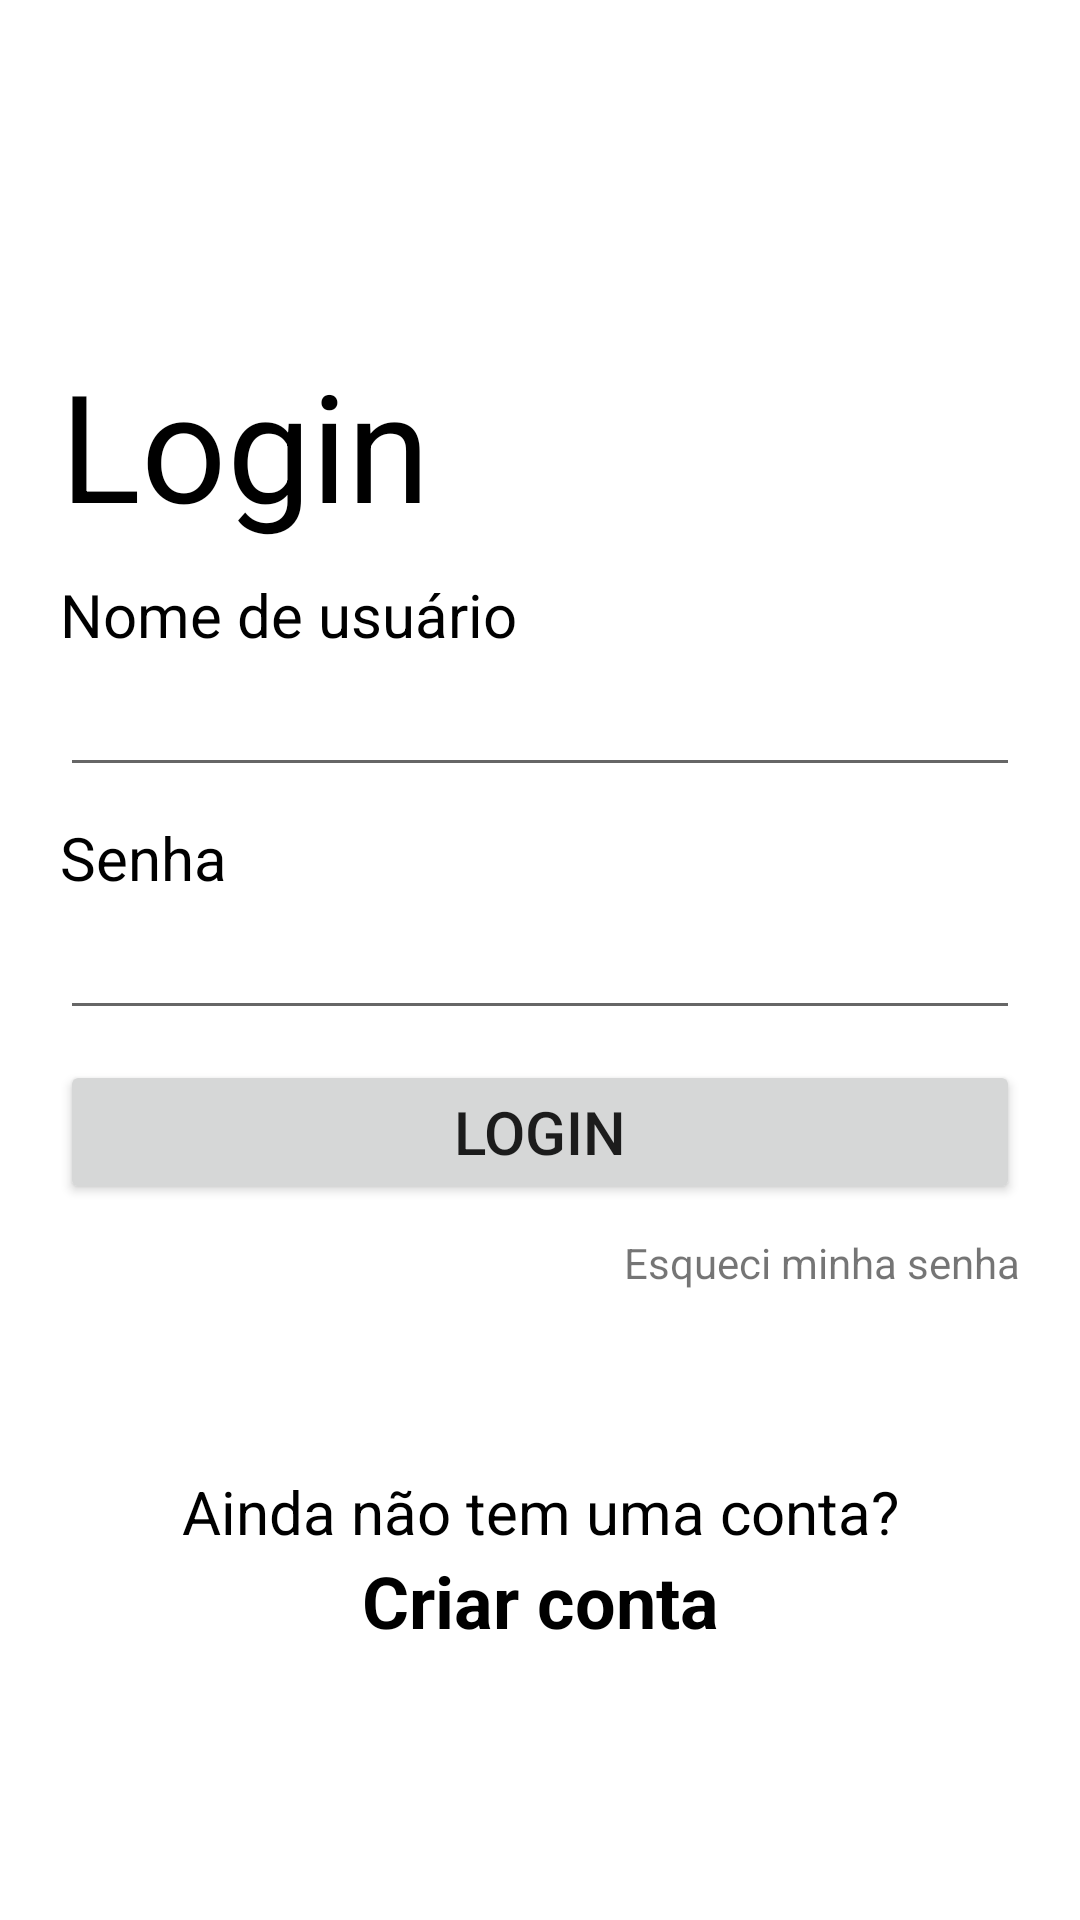

Android layout source for this screen:
<!-- AndroidManifest.xml: application theme Theme.Curadorei -->
<!-- res/layout/activity_main.xml -->
<?xml version="1.0" encoding="utf-8"?>
<androidx.constraintlayout.widget.ConstraintLayout xmlns:android="http://schemas.android.com/apk/res/android"
    xmlns:app="http://schemas.android.com/apk/res-auto"
    xmlns:tools="http://schemas.android.com/tools"
    android:layout_width="match_parent"
    android:layout_height="match_parent"
    tools:context=".MainActivity">

    <TextView
        android:id="@+id/textView2"
        android:layout_width="wrap_content"
        android:layout_height="wrap_content"
        android:layout_marginStart="20dp"
        android:text="Login"
        android:textColor="#000000"
        android:textSize="50sp"
        app:layout_constraintBottom_toBottomOf="parent"
        app:layout_constraintEnd_toEndOf="parent"
        app:layout_constraintHorizontal_bias="0.0"
        app:layout_constraintStart_toStartOf="parent"
        app:layout_constraintTop_toTopOf="parent"
        app:layout_constraintVertical_bias="0.19999999" />

    <TextView
        android:id="@+id/textView"
        android:layout_width="wrap_content"
        android:layout_height="wrap_content"
        android:layout_marginStart="20dp"
        android:layout_marginTop="10dp"
        android:text="Nome de usuário"
        android:textColor="#000000"
        android:textSize="20sp"
        app:layout_constraintBottom_toBottomOf="parent"
        app:layout_constraintEnd_toEndOf="parent"
        app:layout_constraintHorizontal_bias="0.0"
        app:layout_constraintStart_toStartOf="parent"
        app:layout_constraintTop_toBottomOf="@+id/textView2"
        app:layout_constraintVertical_bias="0.0" />

    <EditText
        android:id="@+id/editTextTextPersonName"
        android:layout_width="0dp"
        android:layout_height="wrap_content"
        android:layout_marginStart="20dp"
        android:layout_marginEnd="20dp"
        android:ems="10"
        android:inputType="textPersonName"
        android:textColor="#000000"
        android:textSize="20sp"
        app:layout_constraintBottom_toBottomOf="parent"
        app:layout_constraintEnd_toEndOf="parent"
        app:layout_constraintHorizontal_bias="0.0"
        app:layout_constraintStart_toStartOf="parent"
        app:layout_constraintTop_toBottomOf="@+id/textView"
        app:layout_constraintVertical_bias="0.0" />

    <TextView
        android:id="@+id/textView3"
        android:layout_width="wrap_content"
        android:layout_height="wrap_content"
        android:layout_marginStart="20dp"
        android:layout_marginTop="10dp"
        android:text="Senha"
        android:textColor="#000000"
        android:textSize="20sp"
        app:layout_constraintBottom_toBottomOf="parent"
        app:layout_constraintEnd_toEndOf="parent"
        app:layout_constraintHorizontal_bias="0.0"
        app:layout_constraintStart_toStartOf="parent"
        app:layout_constraintTop_toBottomOf="@+id/editTextTextPersonName"
        app:layout_constraintVertical_bias="0.0" />

    <EditText
        android:id="@+id/editTextTextPassword"
        android:layout_width="0dp"
        android:layout_height="wrap_content"
        android:layout_marginStart="20dp"
        android:layout_marginEnd="20dp"
        android:ems="10"
        android:inputType="textPassword"
        android:textColor="#000000"
        android:textSize="20sp"
        app:layout_constraintBottom_toBottomOf="parent"
        app:layout_constraintEnd_toEndOf="parent"
        app:layout_constraintHorizontal_bias="0.0"
        app:layout_constraintStart_toStartOf="parent"
        app:layout_constraintTop_toBottomOf="@+id/textView3"
        app:layout_constraintVertical_bias="0.0" />

    <Button
        android:id="@+id/login_button"
        android:layout_width="0dp"
        android:layout_height="wrap_content"
        android:layout_marginStart="20dp"
        android:layout_marginTop="10dp"
        android:layout_marginEnd="20dp"
        android:text="Login"
        android:textSize="20sp"
        app:layout_constraintBottom_toBottomOf="parent"
        app:layout_constraintEnd_toEndOf="parent"
        app:layout_constraintStart_toStartOf="parent"
        app:layout_constraintTop_toBottomOf="@+id/editTextTextPassword"
        app:layout_constraintVertical_bias="0.0" />

    <TextView
        android:id="@+id/textView4"
        android:layout_width="wrap_content"
        android:layout_height="wrap_content"
        android:layout_marginTop="10dp"
        android:layout_marginEnd="20dp"
        android:text="Esqueci minha senha"
        app:layout_constraintBottom_toBottomOf="parent"
        app:layout_constraintEnd_toEndOf="parent"
        app:layout_constraintHorizontal_bias="1.0"
        app:layout_constraintStart_toStartOf="parent"
        app:layout_constraintTop_toBottomOf="@+id/login_button"
        app:layout_constraintVertical_bias="0.0" />

    <TextView
        android:id="@+id/textView5"
        android:layout_width="wrap_content"
        android:layout_height="wrap_content"
        android:layout_marginTop="60dp"
        android:text="Ainda não tem uma conta?"
        android:textColor="#000000"
        android:textSize="20sp"
        app:layout_constraintBottom_toBottomOf="parent"
        app:layout_constraintEnd_toEndOf="parent"
        app:layout_constraintStart_toStartOf="parent"
        app:layout_constraintTop_toBottomOf="@+id/textView4"
        app:layout_constraintVertical_bias="0.0" />

    <TextView
        android:id="@+id/create_account"
        android:layout_width="wrap_content"
        android:layout_height="wrap_content"
        android:clickable="true"
        android:linksClickable="true"
        android:text="Criar conta"
        android:textColor="#000000"
        android:textSize="24sp"
        android:textStyle="bold"
        app:layout_constraintBottom_toBottomOf="parent"
        app:layout_constraintEnd_toEndOf="parent"
        app:layout_constraintStart_toStartOf="parent"
        app:layout_constraintTop_toBottomOf="@+id/textView5"
        app:layout_constraintVertical_bias="0.0" />

</androidx.constraintlayout.widget.ConstraintLayout>
<!-- resources referenced by this layout -->
<resources>
  <style name="Theme.Curadorei" parent="Theme.MaterialComponents.DayNight.DarkActionBar">
          
          <item name="colorPrimary">@color/teal_100</item>
          <item name="colorPrimaryVariant">@color/green_700</item>
          <item name="colorOnPrimary">@color/white</item>
          
          <item name="colorSecondary">@color/teal_200</item>
          <item name="colorSecondaryVariant">@color/teal_700</item>
          <item name="colorOnSecondary">@color/black</item>
          
          <item name="android:statusBarColor" tools:targetApi="l">?attr/colorPrimaryVariant</item>
          
      </style>
  <color name="teal_100">#99C0C0</color>
  <color name="green_700">#00231F</color>
  <color name="white">#FFFFFFFF</color>
  <color name="teal_200">#FF03DAC5</color>
  <color name="teal_700">#FF018786</color>
  <color name="black">#FF000000</color>
</resources>
